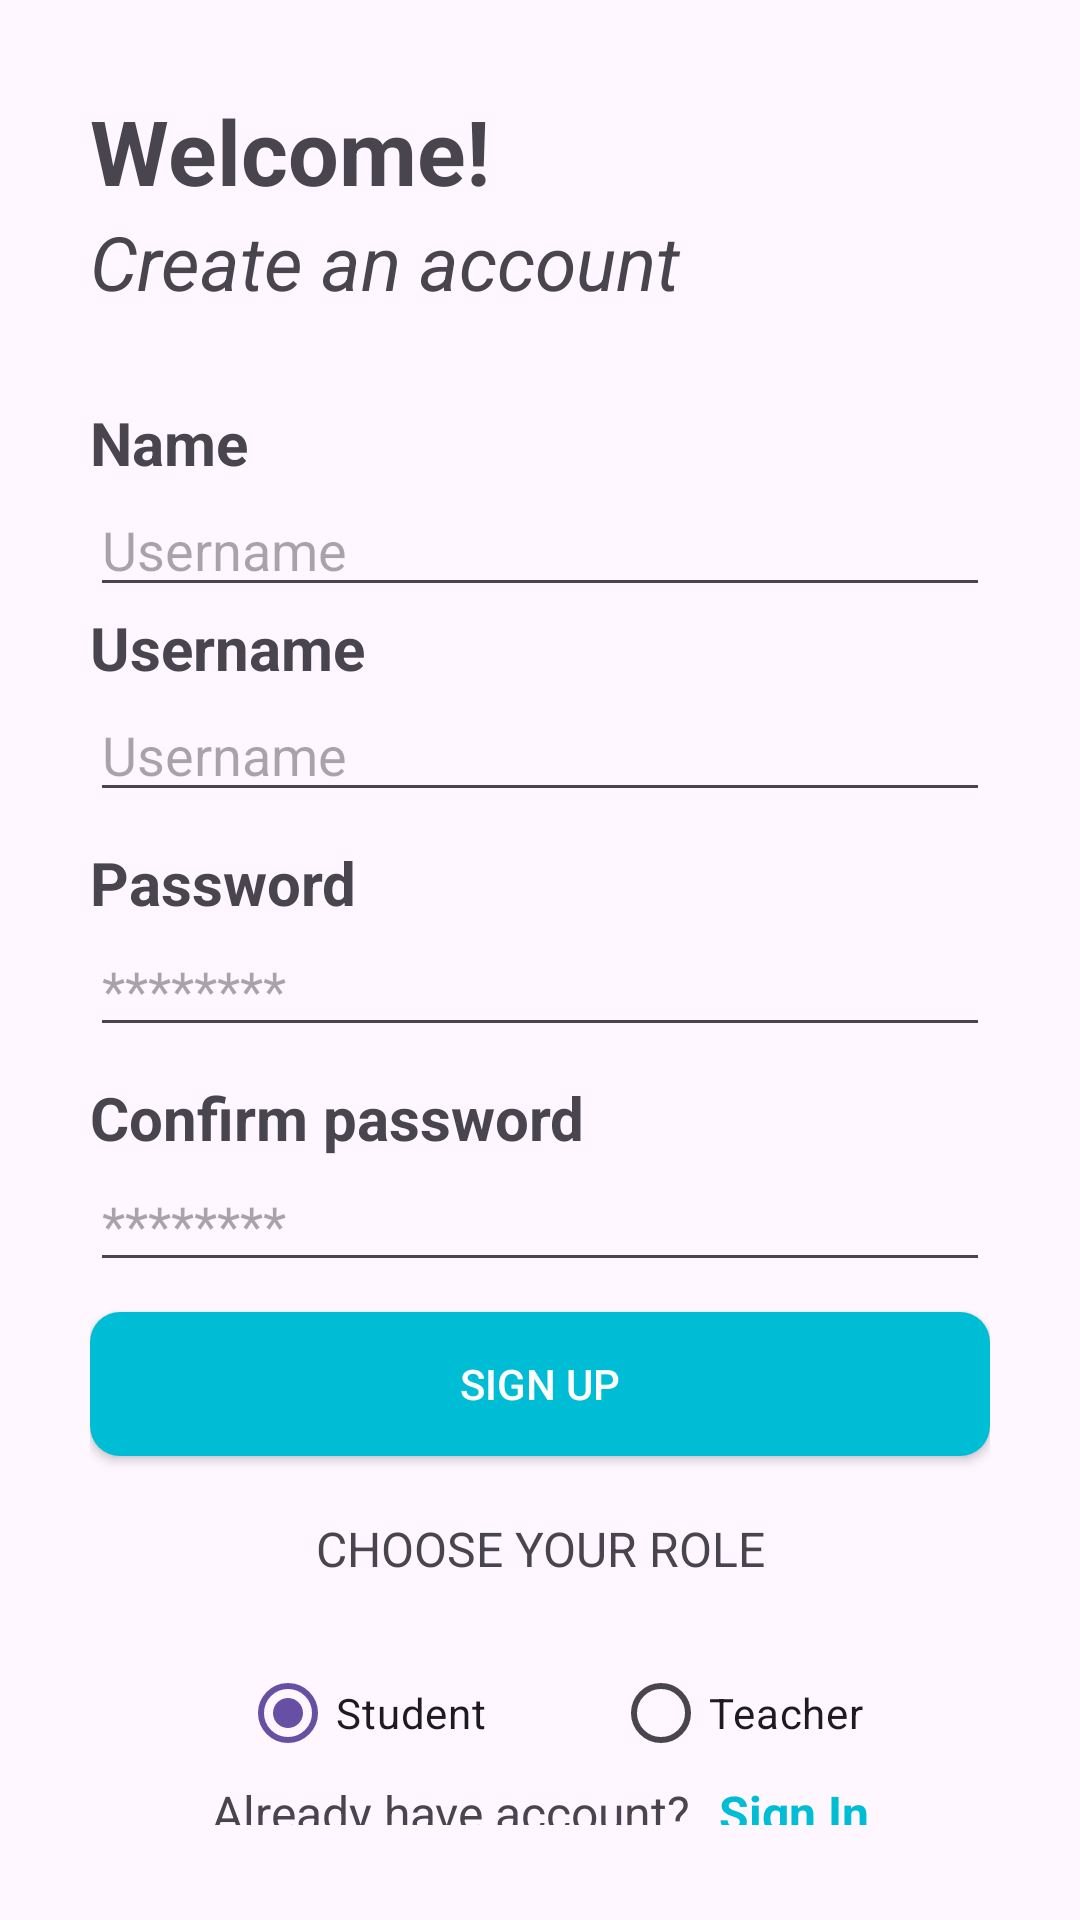

Write the Android layout XML for this screen, with the resource values it uses.
<!-- AndroidManifest.xml: application theme Theme.PrepApplication -->
<!-- res/layout/activity_sign_up.xml -->
<?xml version="1.0" encoding="utf-8"?>
<androidx.constraintlayout.widget.ConstraintLayout xmlns:android="http://schemas.android.com/apk/res/android"
    xmlns:app="http://schemas.android.com/apk/res-auto"
    xmlns:tools="http://schemas.android.com/tools"
    android:id="@+id/main"
    android:layout_width="match_parent"
    android:layout_height="match_parent"
    tools:context=".SignUpActivity">
    <LinearLayout
        android:layout_width="match_parent"
        android:layout_height="match_parent"
        android:padding="30dp"
        android:orientation="vertical">


        <TextView
            android:id="@+id/textView4"
            android:layout_width="match_parent"
            android:layout_height="wrap_content"
            android:textStyle="bold"
            android:textSize="30sp"
            android:text="Welcome!" />
        <TextView
            android:id="@+id/textView5"
            android:layout_width="match_parent"
            android:layout_height="wrap_content"
            android:textStyle="italic"
            android:textSize="25sp"
            android:text="Create an account" />
        <TextView
            android:id="@+id/textView36"
            android:layout_width="match_parent"
            android:layout_height="wrap_content"
            android:layout_marginTop="30dp"
            android:textStyle="bold"
            android:textSize="20sp"
            android:text="Name" />

        <EditText
            android:id="@+id/edtSignUpName"
            android:layout_width="match_parent"
            android:layout_height="wrap_content"
            android:ems="10"
            android:inputType="text"
            android:hint="Username" />
        <TextView
            android:id="@+id/textView6"
            android:layout_width="match_parent"
            android:layout_height="wrap_content"
            android:textStyle="bold"
            android:textSize="20sp"
            android:text="Username" />

        <EditText
            android:id="@+id/edtSignUpUsername"
            android:layout_width="match_parent"
            android:layout_height="wrap_content"
            android:ems="10"
            android:inputType="text"
            android:hint="Username" />
        <TextView
            android:id="@+id/textView7"
            android:layout_width="match_parent"
            android:layout_height="wrap_content"
            android:layout_marginTop="10dp"
            android:textStyle="bold"
            android:textSize="20sp"
            android:text="Password" />

        <EditText
            android:id="@+id/edtSignUpPass"
            android:layout_width="match_parent"
            android:layout_height="wrap_content"
            android:ems="10"
            android:inputType="textPassword"
            android:hint="********" />
        <TextView
            android:id="@+id/textView37"
            android:layout_width="match_parent"
            android:layout_height="wrap_content"
            android:layout_marginTop="10dp"
            android:textStyle="bold"
            android:textSize="20sp"
            android:text="Confirm password" />

        <EditText
            android:id="@+id/edtSignUpCfPass"
            android:layout_width="match_parent"
            android:layout_height="wrap_content"
            android:ems="10"
            android:inputType="textPassword"
            android:hint="********" />
        <androidx.appcompat.widget.AppCompatButton
            android:id="@+id/btnSignUpOk"
            android:layout_width="match_parent"
            android:layout_height="wrap_content"
            android:background="@drawable/bg_blue_corner_10"
            android:textColor="@color/white"
            android:layout_marginTop="10dp"
            android:text="Sign up">
        </androidx.appcompat.widget.AppCompatButton>
        <TextView
            android:id="@+id/textView8"
            android:layout_width="match_parent"
            android:layout_height="wrap_content"
            android:layout_marginTop="20dp"
            android:layout_marginBottom="20dp"
            android:gravity="center"
            android:textSize="16sp"
            android:text="CHOOSE YOUR ROLE" />

        <RadioGroup
            android:layout_width="match_parent"
            android:layout_height="wrap_content" >

            <LinearLayout
                android:layout_width="match_parent"
                android:layout_height="match_parent"
                android:orientation="horizontal"
                >

                <RadioButton
                    android:id="@+id/rdSignUpStudent"
                    android:layout_width="wrap_content"
                    android:layout_height="wrap_content"
                    android:layout_marginLeft="50dp"
                    android:layout_weight="1"
                    android:checked="true"
                    android:onClick="choseRole"
                    android:text="Student"
                    />

                <RadioButton
                    android:id="@+id/rdSignUpTeacher"
                    android:layout_width="wrap_content"
                    android:layout_height="wrap_content"
                    android:layout_weight="1"
                    android:onClick="choseRole"
                    android:text="Teacher" />
            </LinearLayout>
        </RadioGroup>

        <FrameLayout
            android:layout_width="match_parent"
            android:layout_height="match_parent">

            <LinearLayout
                android:layout_width="match_parent"
                android:layout_height="match_parent"
                android:orientation="horizontal"
                android:gravity="bottom|center">
                <TextView
                    android:id="@+id/textView9"
                    android:layout_width="wrap_content"
                    android:layout_height="wrap_content"
                    android:gravity="center"
                    android:textSize="16sp"
                    android:layout_marginRight="10dp"
                    android:text="Already have account?" />
                <TextView
                    android:id="@+id/txtSignUpToSignIn"
                    android:layout_width="wrap_content"
                    android:layout_height="wrap_content"
                    android:textColor="@color/blue"
                    android:textSize="16sp"
                    android:textStyle="bold"
                    android:text="Sign In" />
            </LinearLayout>
        </FrameLayout>

    </LinearLayout>
</androidx.constraintlayout.widget.ConstraintLayout>
<!-- resources referenced by this layout -->
<resources>
  <color name="blue">#00BDD6</color>
  <color name="white">#FFFFFFFF</color>
  <!-- drawable bg_blue_corner_10 (drawable) -->
  <?xml version="1.0" encoding="utf-8"?>
  <shape xmlns:android="http://schemas.android.com/apk/res/android">
  <solid android:color="@color/blue"></solid>
      <corners android:radius="10dp"></corners>
  </shape>
  <style name="Theme.PrepApplication" parent="Base.Theme.PrepApplication" />
  <style name="Base.Theme.PrepApplication" parent="Theme.Material3.DayNight.NoActionBar">
          
          
      </style>
</resources>
